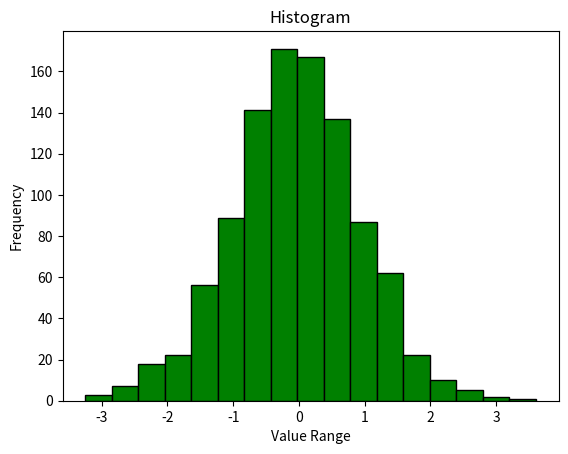

This chart was generated by the following Python code:
import matplotlib.pyplot as plt
import numpy as np
# Sample data
data =np.random.randn(1000)

# Create histogram
plt.hist(data, bins=17, color='green', edgecolor='black')

# Add labels and title
plt.xlabel('Value Range')
plt.ylabel('Frequency')
plt.title('Histogram')

# Show plot
plt.show()
